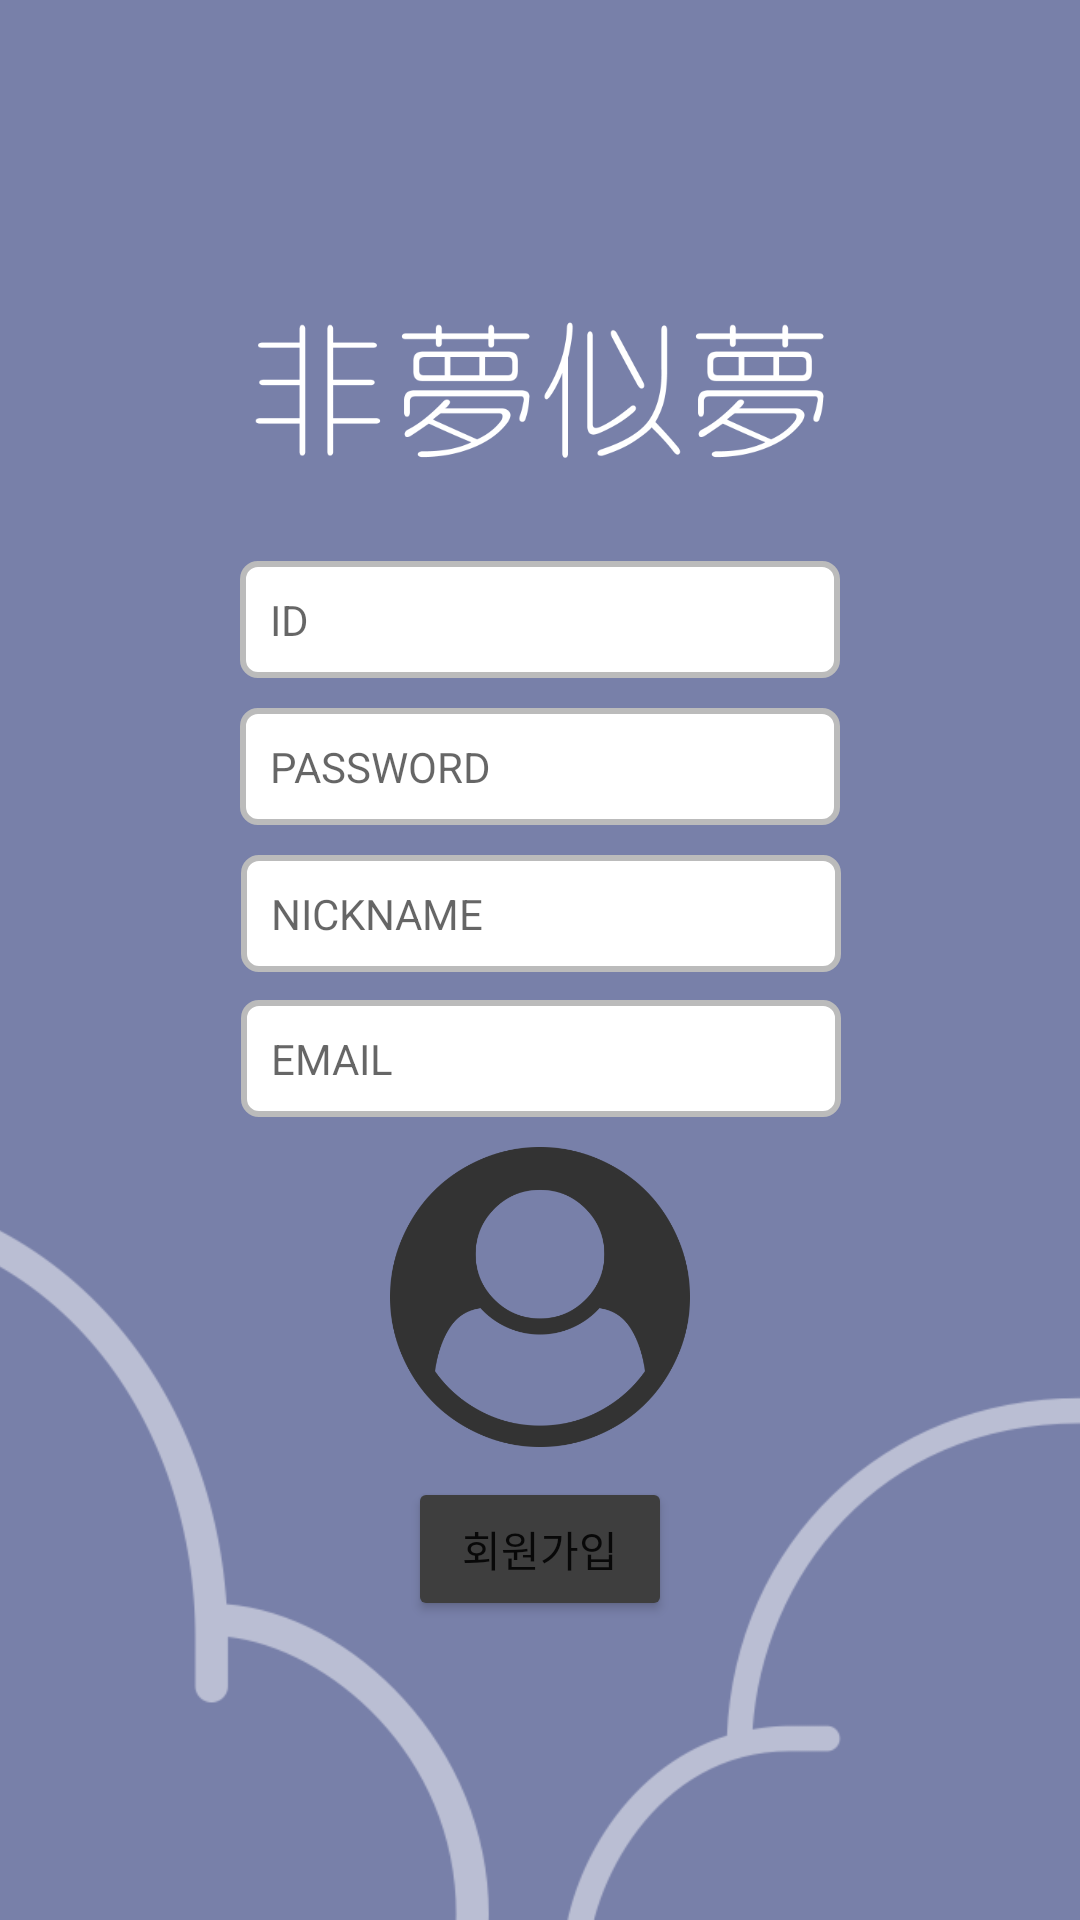

Write the Android layout XML for this screen, with the resource values it uses.
<!-- AndroidManifest.xml: application theme Theme.Half_asleep -->
<!-- res/layout/activity_join.xml -->
<?xml version="1.0" encoding="utf-8"?>
<androidx.constraintlayout.widget.ConstraintLayout xmlns:android="http://schemas.android.com/apk/res/android"
    xmlns:app="http://schemas.android.com/apk/res-auto"
    xmlns:tools="http://schemas.android.com/tools"
    android:layout_width="match_parent"
    android:layout_height="match_parent">

    <ImageView
        android:id="@+id/background_img2"
        android:layout_width="wrap_content"
        android:layout_height="wrap_content"
        android:scaleType="centerCrop"
        app:layout_constraintBottom_toBottomOf="parent"
        app:layout_constraintEnd_toEndOf="parent"
        app:layout_constraintHorizontal_bias="0.0"
        app:layout_constraintStart_toStartOf="parent"
        app:layout_constraintTop_toTopOf="parent"
        app:layout_constraintVertical_bias="0.0"
        app:srcCompat="@drawable/login_page" />

    <ImageView
        android:id="@+id/imageView2"
        android:layout_width="257dp"
        android:layout_height="257dp"
        app:layout_constraintBottom_toBottomOf="parent"
        app:layout_constraintEnd_toEndOf="parent"
        app:layout_constraintStart_toStartOf="parent"
        app:layout_constraintTop_toTopOf="@+id/background_img2"
        app:layout_constraintVertical_bias="0.005"
        app:srcCompat="@drawable/logo" />

    <EditText
        android:id="@+id/join_id"
        android:layout_width="200dp"
        android:layout_height="wrap_content"
        android:layout_marginTop="8dp"
        android:background="@drawable/round_layout"
        android:ems="10"
        android:hint="ID"
        android:inputType="textPersonName"
        android:textSize="14sp"
        app:layout_constraintBottom_toTopOf="@+id/join_pwd"
        app:layout_constraintEnd_toEndOf="parent"
        app:layout_constraintStart_toStartOf="parent"
        app:layout_constraintTop_toBottomOf="@+id/imageView2" />

    <EditText
        android:id="@+id/join_pwd"
        android:layout_width="200dp"
        android:layout_height="wrap_content"
        android:layout_marginTop="10dp"
        android:background="@drawable/round_layout"
        android:ems="10"
        android:hint="PASSWORD"
        android:inputType="textPassword"
        android:textSize="14sp"
        app:layout_constraintBottom_toTopOf="@+id/join_name"
        app:layout_constraintTop_toBottomOf="@+id/join_id"
        app:layout_constraintEnd_toEndOf="parent"
        app:layout_constraintStart_toStartOf="parent"
        />

    <EditText
        android:id="@+id/join_name"
        android:layout_width="200dp"
        android:layout_height="wrap_content"
        android:layout_marginTop="10dp"
        android:layout_marginBottom="10dp"
        android:background="@drawable/round_layout"
        android:ems="10"
        android:hint="NICKNAME"
        android:inputType="textPersonName"
        android:textSize="14sp"
        app:layout_constraintBottom_toTopOf="@+id/join_email"
        app:layout_constraintEnd_toEndOf="parent"
        app:layout_constraintHorizontal_bias="0.502"
        app:layout_constraintStart_toStartOf="parent"
        app:layout_constraintTop_toBottomOf="@+id/join_pwd"
        app:layout_constraintVertical_bias="0.0" />

    <EditText
        android:id="@+id/join_email"
        android:layout_width="200dp"
        android:layout_height="wrap_content"
        android:layout_marginTop="-1dp"
        android:layout_marginBottom="10dp"
        android:background="@drawable/round_layout"
        android:ems="10"
        android:hint="EMAIL"
        android:inputType="textPersonName"
        android:textSize="14sp"
        app:layout_constraintBottom_toTopOf="@+id/prof_img"
        app:layout_constraintEnd_toEndOf="parent"
        app:layout_constraintHorizontal_bias="0.502"
        app:layout_constraintStart_toStartOf="parent"
        app:layout_constraintTop_toBottomOf="@+id/join_name"
        app:layout_constraintVertical_bias="1.0" />

    <ImageView
        android:id="@+id/prof_img"
        app:srcCompat="@drawable/empty_user_img"
        android:layout_width="100dp"
        android:layout_height="100dp"
        app:layout_constraintBottom_toTopOf="@+id/join_btn"
        app:layout_constraintTop_toBottomOf="@+id/join_email"
        app:layout_constraintVertical_bias="0.5"
        app:layout_constraintHorizontal_bias="0.5"
        app:layout_constraintEnd_toEndOf="parent"
        app:layout_constraintStart_toStartOf="parent"
        />

    <Button
        android:id="@+id/join_btn"
        android:layout_width="wrap_content"
        android:layout_height="wrap_content"
        android:layout_marginTop="10dp"
        android:layout_marginBottom="180dp"
        android:text="회원가입"
        app:backgroundTint="#3E3E3E"
        app:layout_constraintBottom_toBottomOf="parent"
        app:layout_constraintEnd_toEndOf="parent"
        app:layout_constraintStart_toStartOf="parent"
        app:layout_constraintTop_toBottomOf="@+id/prof_img" />


</androidx.constraintlayout.widget.ConstraintLayout>
<!-- resources referenced by this layout -->
<resources>
  <!-- drawable empty_user_img: png bitmap (drawable, 24399 bytes) -->
  <!-- drawable login_page: png bitmap (drawable, 22888 bytes) -->
  <!-- drawable logo: png bitmap (drawable, 14590 bytes) -->
  <!-- drawable round_layout (drawable) -->
  <?xml version="1.0" encoding="utf-8"?>
  <shape xmlns:android="http://schemas.android.com/apk/res/android"
      android:shape="rectangle">
  
      
      <solid android:color="#FFFFFF" />
  
      
      <stroke android:width="2dp" android:color="#BBBBBB" />
  
      
      <corners android:radius="5dp" />
  
      
      <padding android:top="10dp" />
      <padding android:bottom="10dp" />
      <padding android:left="10dp" />
      <padding android:right="10dp" />
  
  </shape>
  <style name="Theme.Half_asleep" parent="Theme.MaterialComponents.DayNight.DarkActionBar">
          
          <item name="colorPrimary">@color/purple_500</item>
          <item name="colorPrimaryVariant">@color/purple_700</item>
          <item name="colorOnPrimary">@color/white</item>
          
          <item name="colorSecondary">@color/teal_200</item>
          <item name="colorSecondaryVariant">@color/teal_700</item>
          <item name="colorOnSecondary">@color/black</item>
          
          <item name="android:statusBarColor" tools:targetApi="l">?attr/colorPrimaryVariant</item>
          
  
          
          <item name="windowNoTitle">true</item>
  
      </style>
  <color name="purple_500">#FF6200EE</color>
  <color name="purple_700">#FF3700B3</color>
  <color name="white">#FFFFFFFF</color>
  <color name="teal_200">#FF03DAC5</color>
  <color name="teal_700">#FF018786</color>
  <color name="black">#FF000000</color>
</resources>
